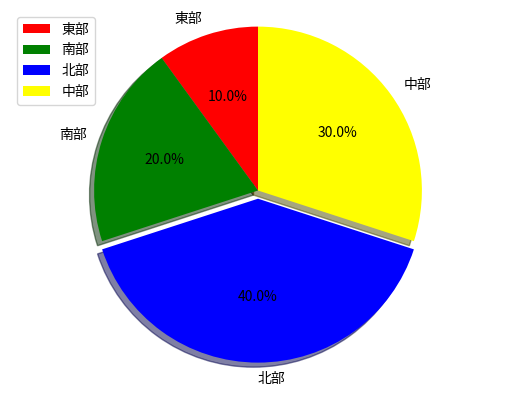

Generate this figure with matplotlib:
import matplotlib.pyplot as plt

labels = ["東部", "南部", "北部", "中部"]
sizes = [5, 10, 20, 15]
colors = ["red", "green", "blue", "yellow"]
explode = (0, 0, 0.05, 0)

plt.pie(sizes,explode = explode,labels = labels,colors = colors,\
    labeldistance = 1.1,autopct = "%3.1f%%",shadow = True,\
    startangle = 90,pctdistance = 0.6)

plt.axis("equal")

plt.legend()

plt.show()



